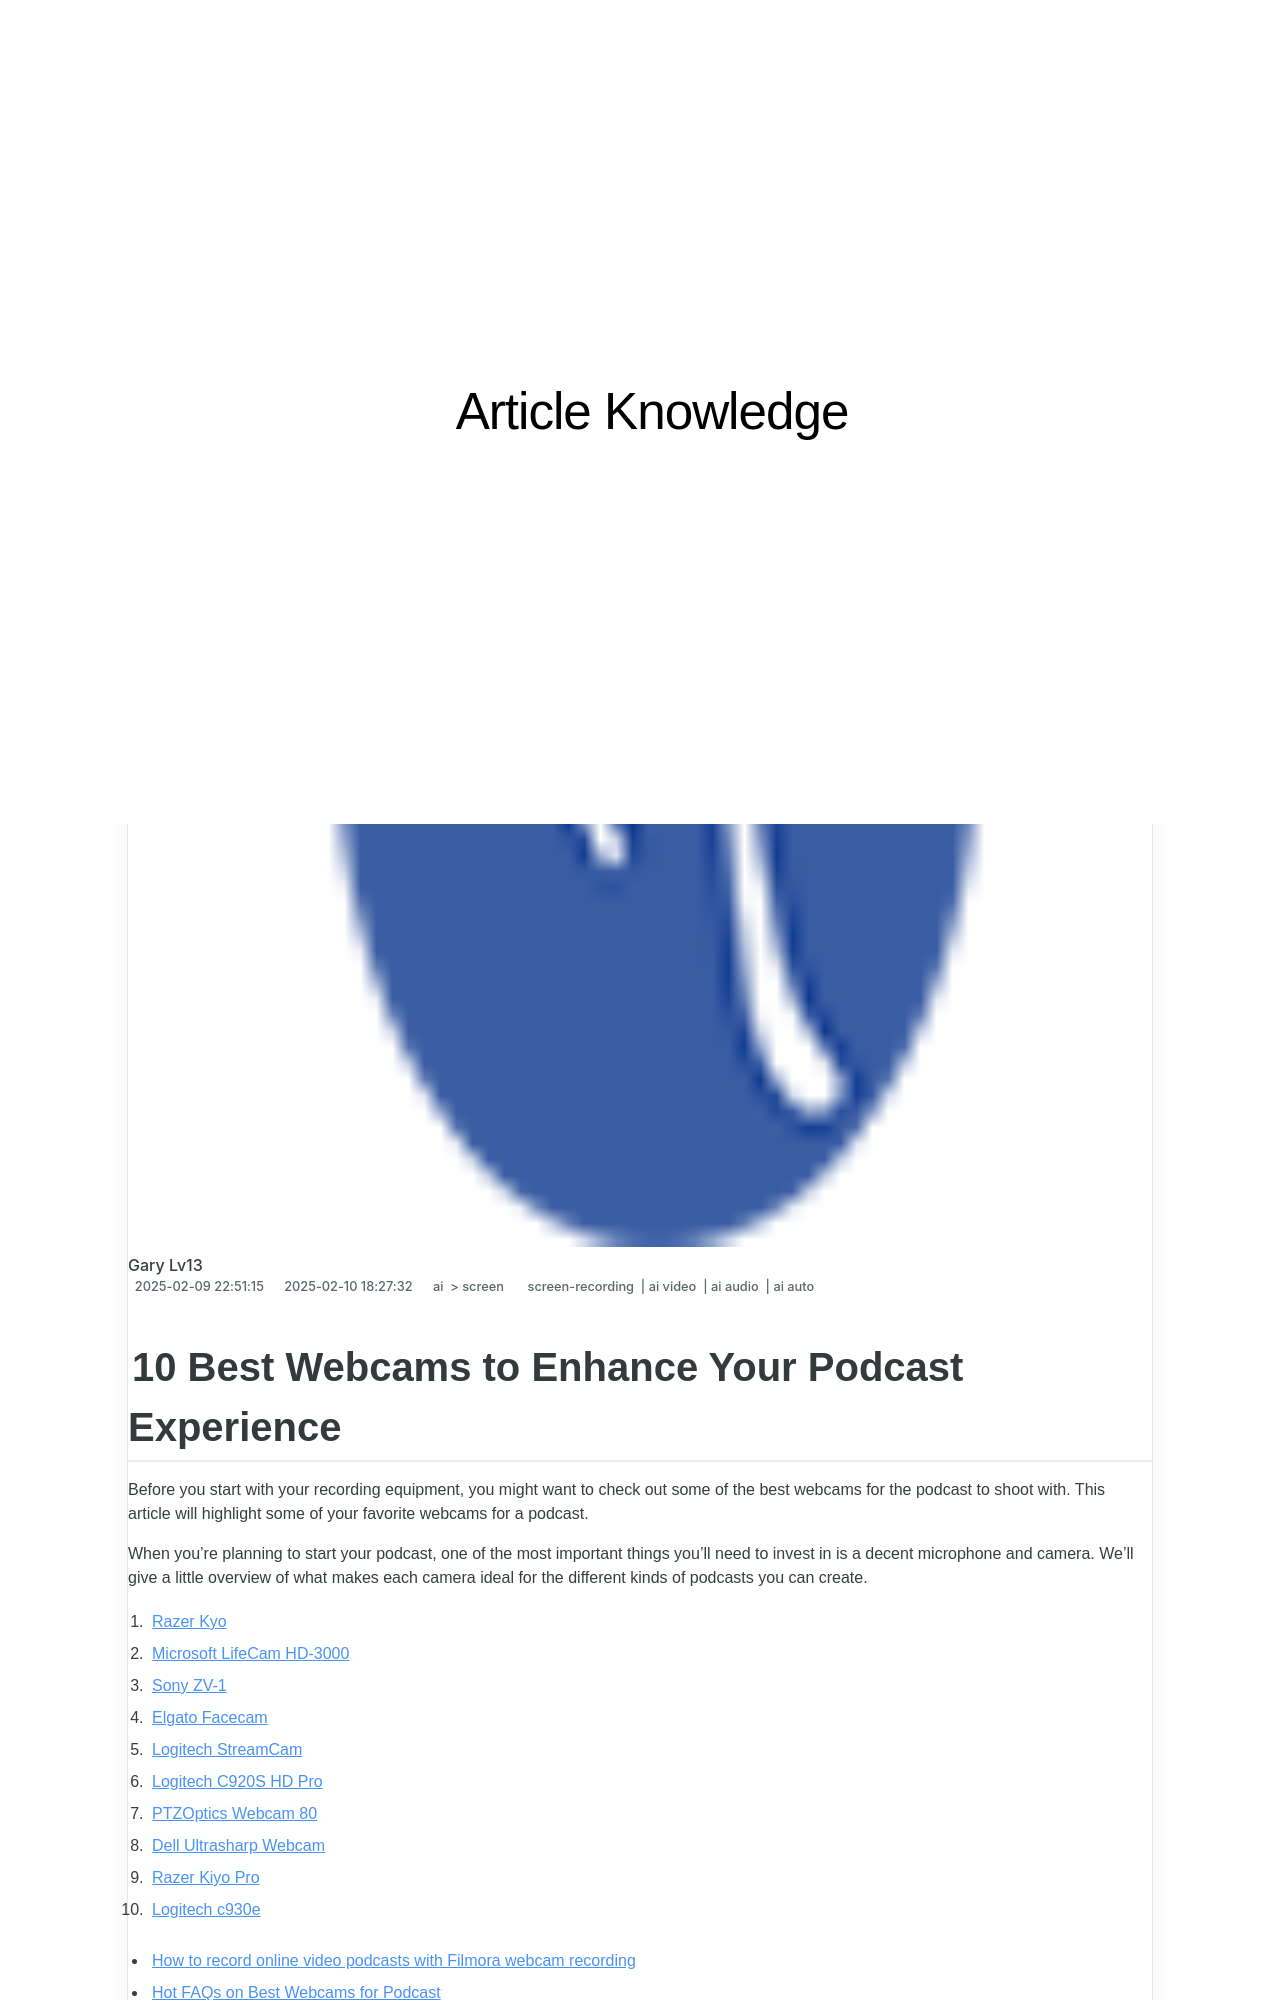

repository: techidaily/site-article-knowledge · page: 10-best-webcams-to-enhance-your-podcast-experience-for-2024/index.html · generator: jekyll

---
title: "10 Best Webcams to Enhance Your Podcast Experience for 2024"
date: 2025-02-09T22:51:15.529Z
updated: 2025-02-10T18:27:32.937Z
tags: 
  - screen-recording
  - ai video
  - ai audio
  - ai auto
categories: 
  - ai
  - screen
description: "This Article Describes 10 Best Webcams to Enhance Your Podcast Experience for 2024"
excerpt: "This Article Describes 10 Best Webcams to Enhance Your Podcast Experience for 2024"
keywords: "\"Podcast Webcam,Best Podcast Cameras,Audio-Enhancing Webcams,Top Podcast Cams,Premium Webcams for Pods,High-Quality Podcam Tech,Ideal Podcast Camera Choice\""
thumbnail: https://thmb.techidaily.com/e3528d506823cb6dca25eee03d51754fbb17fe96f4d59ce559e11e5be6c55331.jpg
---
